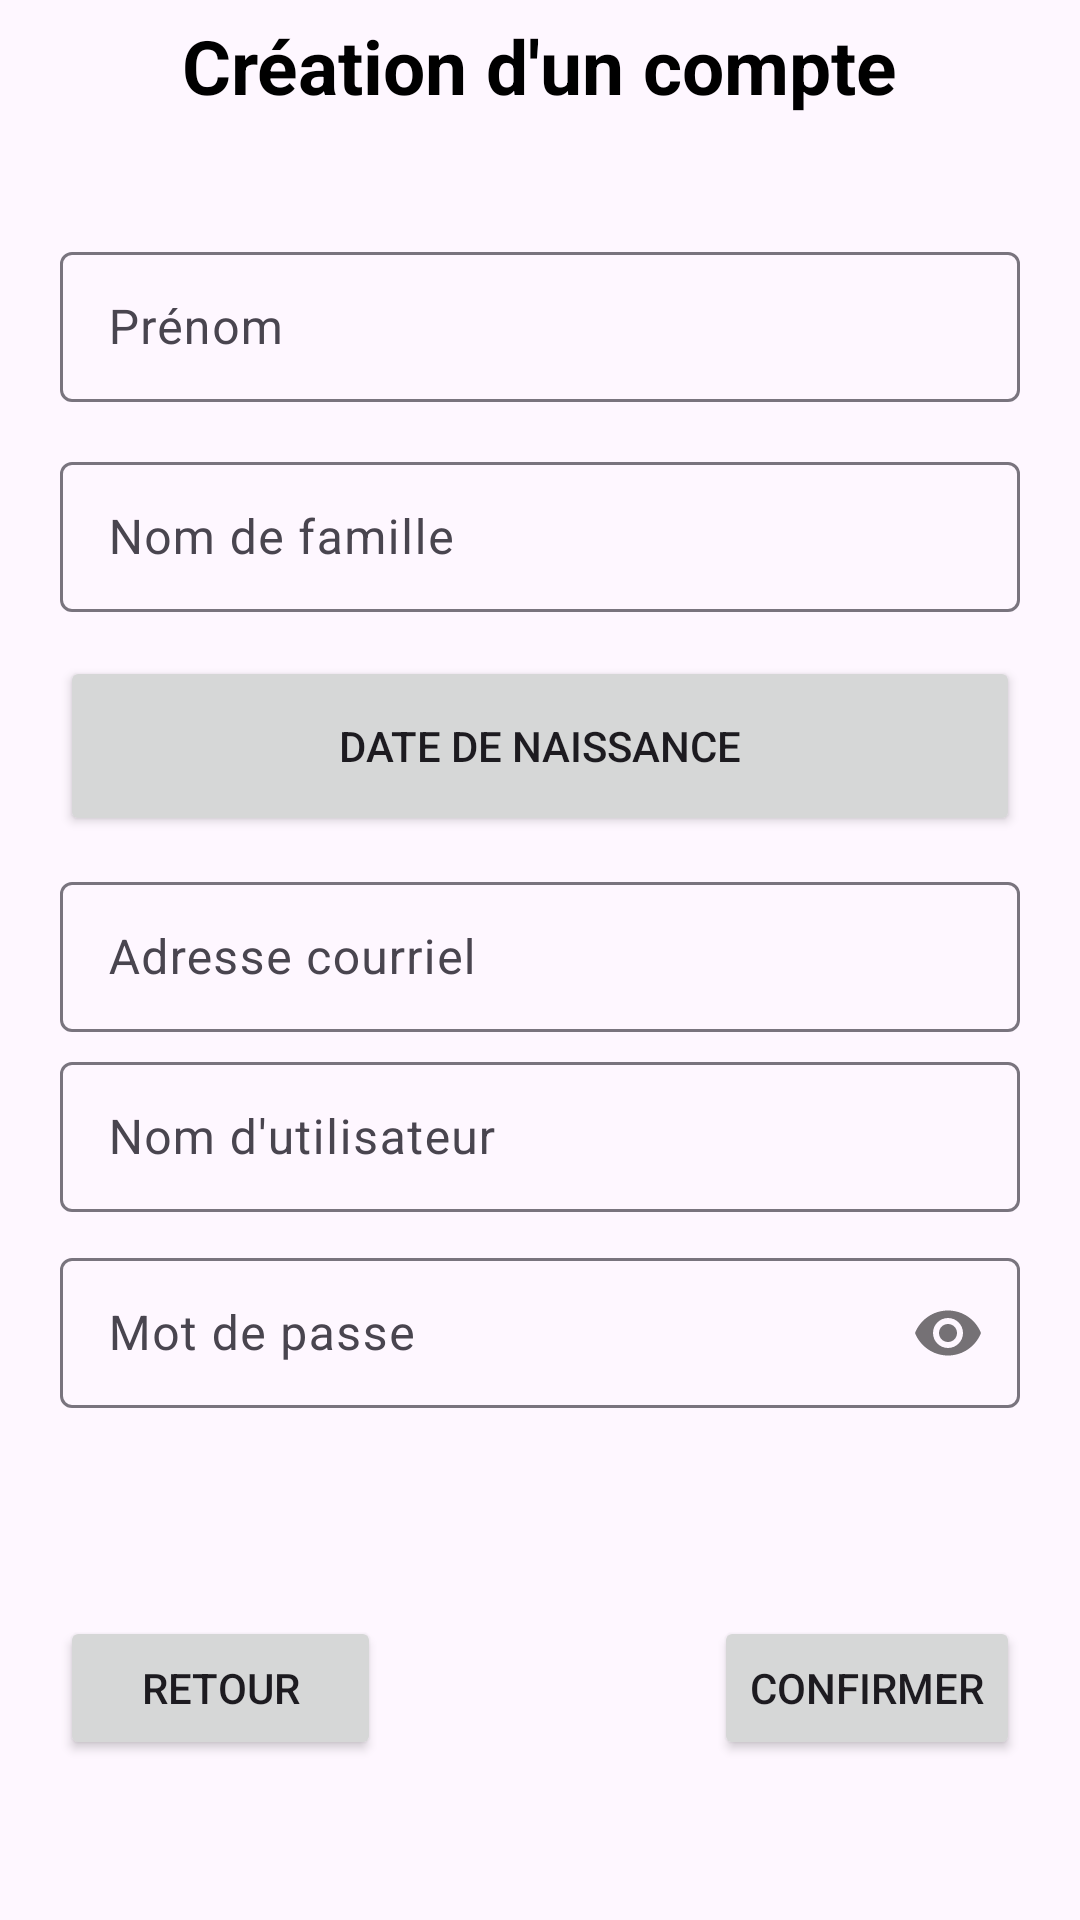

The Android layout XML behind this screen, and the referenced resources:
<!-- AndroidManifest.xml: application theme Theme.ChefChatter -->
<!-- res/layout/activity_main3.xml -->
<?xml version="1.0" encoding="utf-8"?>
<androidx.constraintlayout.widget.ConstraintLayout xmlns:android="http://schemas.android.com/apk/res/android"
    xmlns:app="http://schemas.android.com/apk/res-auto"
    xmlns:tools="http://schemas.android.com/tools"
    android:layout_width="match_parent"
    android:layout_height="match_parent"
    tools:context=".activites.CreationCompteActivity">

    <LinearLayout
        android:layout_width="match_parent"
        android:layout_height="match_parent"
        android:layout_marginLeft="20dp"
        android:layout_marginRight="20dp"
        android:orientation="vertical">

        <androidx.constraintlayout.widget.ConstraintLayout
            android:id="@+id/linearLayout"
            android:layout_width="match_parent"
            android:layout_height="wrap_content"
            android:layout_marginTop="5dp">

            <TextView
                android:id="@+id/textView2"
                android:layout_width="wrap_content"
                android:layout_height="wrap_content"
                android:text="@string/cr_ation_d_un_compte"
                android:textColor="@color/black"
                android:textSize="25sp"
                android:textStyle="bold"
                app:layout_constraintBottom_toBottomOf="parent"
                app:layout_constraintEnd_toEndOf="parent"
                app:layout_constraintStart_toStartOf="parent"
                app:layout_constraintTop_toTopOf="parent"
                tools:ignore="TextSizeCheck" />

        </androidx.constraintlayout.widget.ConstraintLayout>

        <LinearLayout
            android:layout_width="match_parent"
            android:layout_height="436dp"
            android:layout_marginTop="40dp"
            android:orientation="vertical">

            <com.google.android.material.textfield.TextInputLayout
                android:id="@+id/firstName"
                android:layout_width="match_parent"
                android:layout_height="60dp"
                android:hint="@string/pr_nom">

                <com.google.android.material.textfield.TextInputEditText
                    android:id="@+id/inputPrenomMain3"
                    android:layout_width="match_parent"
                    android:layout_height="50dp"
                    android:textColorHint="#546E7A"
                    tools:ignore="TextContrastCheck" />
            </com.google.android.material.textfield.TextInputLayout>

            <com.google.android.material.textfield.TextInputLayout
                android:id="@+id/lastName"
                android:layout_width="match_parent"
                android:layout_height="60dp"
                android:layout_marginTop="10dp"
                android:hint="@string/nom_de_famille">

                <com.google.android.material.textfield.TextInputEditText
                    android:id="@+id/inputNomFamilleMain3"
                    android:layout_width="match_parent"
                    android:layout_height="50dp"
                    android:textColorHint="#546E7A"
                    tools:ignore="TextContrastCheck" />
            </com.google.android.material.textfield.TextInputLayout>

            <com.google.android.material.textfield.TextInputLayout
                android:id="@+id/mcDateNaissance"
                android:layout_width="match_parent"
                android:layout_height="60dp"
                android:layout_marginTop="10dp"
                android:hint="@string/date_de_naissanceMain3"
                android:inputType="date">

                <Button
                    android:id="@+id/btnDateNaissanceMain3"
                    android:layout_width="match_parent"
                    android:layout_height="match_parent"
                    android:text="@string/date_de_naissance" />

            </com.google.android.material.textfield.TextInputLayout>

            <com.google.android.material.textfield.TextInputLayout
                android:id="@+id/mcPtCourriel"
                android:layout_width="match_parent"
                android:layout_height="60dp"
                android:layout_marginTop="10dp"
                android:hint="@string/adresse_courrielMain3">

                <com.google.android.material.textfield.TextInputEditText
                    android:id="@+id/inputAdrCourrielMain3"
                    android:layout_width="match_parent"
                    android:layout_height="50dp"
                    android:inputType="textEmailAddress"
                    android:textColorHint="#546E7A"
                    tools:ignore="TextContrastCheck" />
            </com.google.android.material.textfield.TextInputLayout>

            <com.google.android.material.textfield.TextInputLayout
                android:layout_width="match_parent"
                android:layout_height="wrap_content">

                <com.google.android.material.textfield.TextInputEditText
                    android:id="@+id/inputNomUtilisateurMain3"
                    android:layout_width="match_parent"
                    android:layout_height="50dp"
                    android:hint="@string/nom_d_utilisateur"
                    android:textColorHint="#546E7A"
                    tools:ignore="TextContrastCheck" />
            </com.google.android.material.textfield.TextInputLayout>

            <com.google.android.material.textfield.TextInputLayout
                android:id="@+id/mcPtpassword"
                android:layout_width="match_parent"
                android:layout_height="60dp"
                android:layout_marginTop="10dp"
                android:hint="@string/mot_de_passe"
                app:passwordToggleEnabled="true">

                <com.google.android.material.textfield.TextInputEditText
                    android:id="@+id/inputMdpMain3"
                    android:layout_width="match_parent"
                    android:layout_height="50dp"
                    android:layout_marginTop="10dp"
                    android:inputType="textPassword"
                    tools:ignore="TextContrastCheck" />
            </com.google.android.material.textfield.TextInputLayout>

        </LinearLayout>

        <androidx.constraintlayout.widget.ConstraintLayout
            android:id="@+id/linearLayout5"
            android:layout_width="match_parent"
            android:layout_height="92dp">

            <Button
                android:id="@+id/btnRetourMain3"
                android:layout_width="107dp"
                android:layout_height="48dp"
                android:layout_marginBottom="20dp"
                android:text="@string/retourMain3"
                app:layout_constraintBottom_toBottomOf="parent"
                app:layout_constraintStart_toStartOf="parent" />

            <Button
                android:id="@+id/btnConfirmerAct3"
                android:layout_width="wrap_content"
                android:layout_height="wrap_content"
                android:layout_marginBottom="20dp"
                android:text="@string/confirmer"
                app:layout_constraintBottom_toBottomOf="parent"
                app:layout_constraintEnd_toEndOf="parent" />
        </androidx.constraintlayout.widget.ConstraintLayout>

    </LinearLayout>

</androidx.constraintlayout.widget.ConstraintLayout>
<!-- resources referenced by this layout -->
<resources>
  <color name="black">#FF000000</color>
  <string name="adresse_courrielMain3">Adresse courriel</string>
  <string name="confirmer">Confirmer</string>
  <string name="cr_ation_d_un_compte">Création d\'un compte</string>
  <string name="date_de_naissance">Date de Naissance</string>
  <string name="date_de_naissanceMain3">Date de naissance</string>
  <string name="mot_de_passe">Mot de passe</string>
  <string name="nom_d_utilisateur">Nom d\'utilisateur</string>
  <string name="nom_de_famille">Nom de famille</string>
  <string name="pr_nom">Prénom</string>
  <string name="retourMain3">Retour</string>
  <style name="Theme.ChefChatter" parent="Base.Theme.ChefChatter" />
  <style name="Base.Theme.ChefChatter" parent="Theme.Material3.DayNight.NoActionBar">
          <item name="colorAccent">@color/couleurPrimaire</item>
          <item name="colorPrimary">@color/couleurBoutons</item>
          
      </style>
  <color name="couleurPrimaire">#027398</color>
  <color name="couleurBoutons">#003D7E</color>
</resources>
